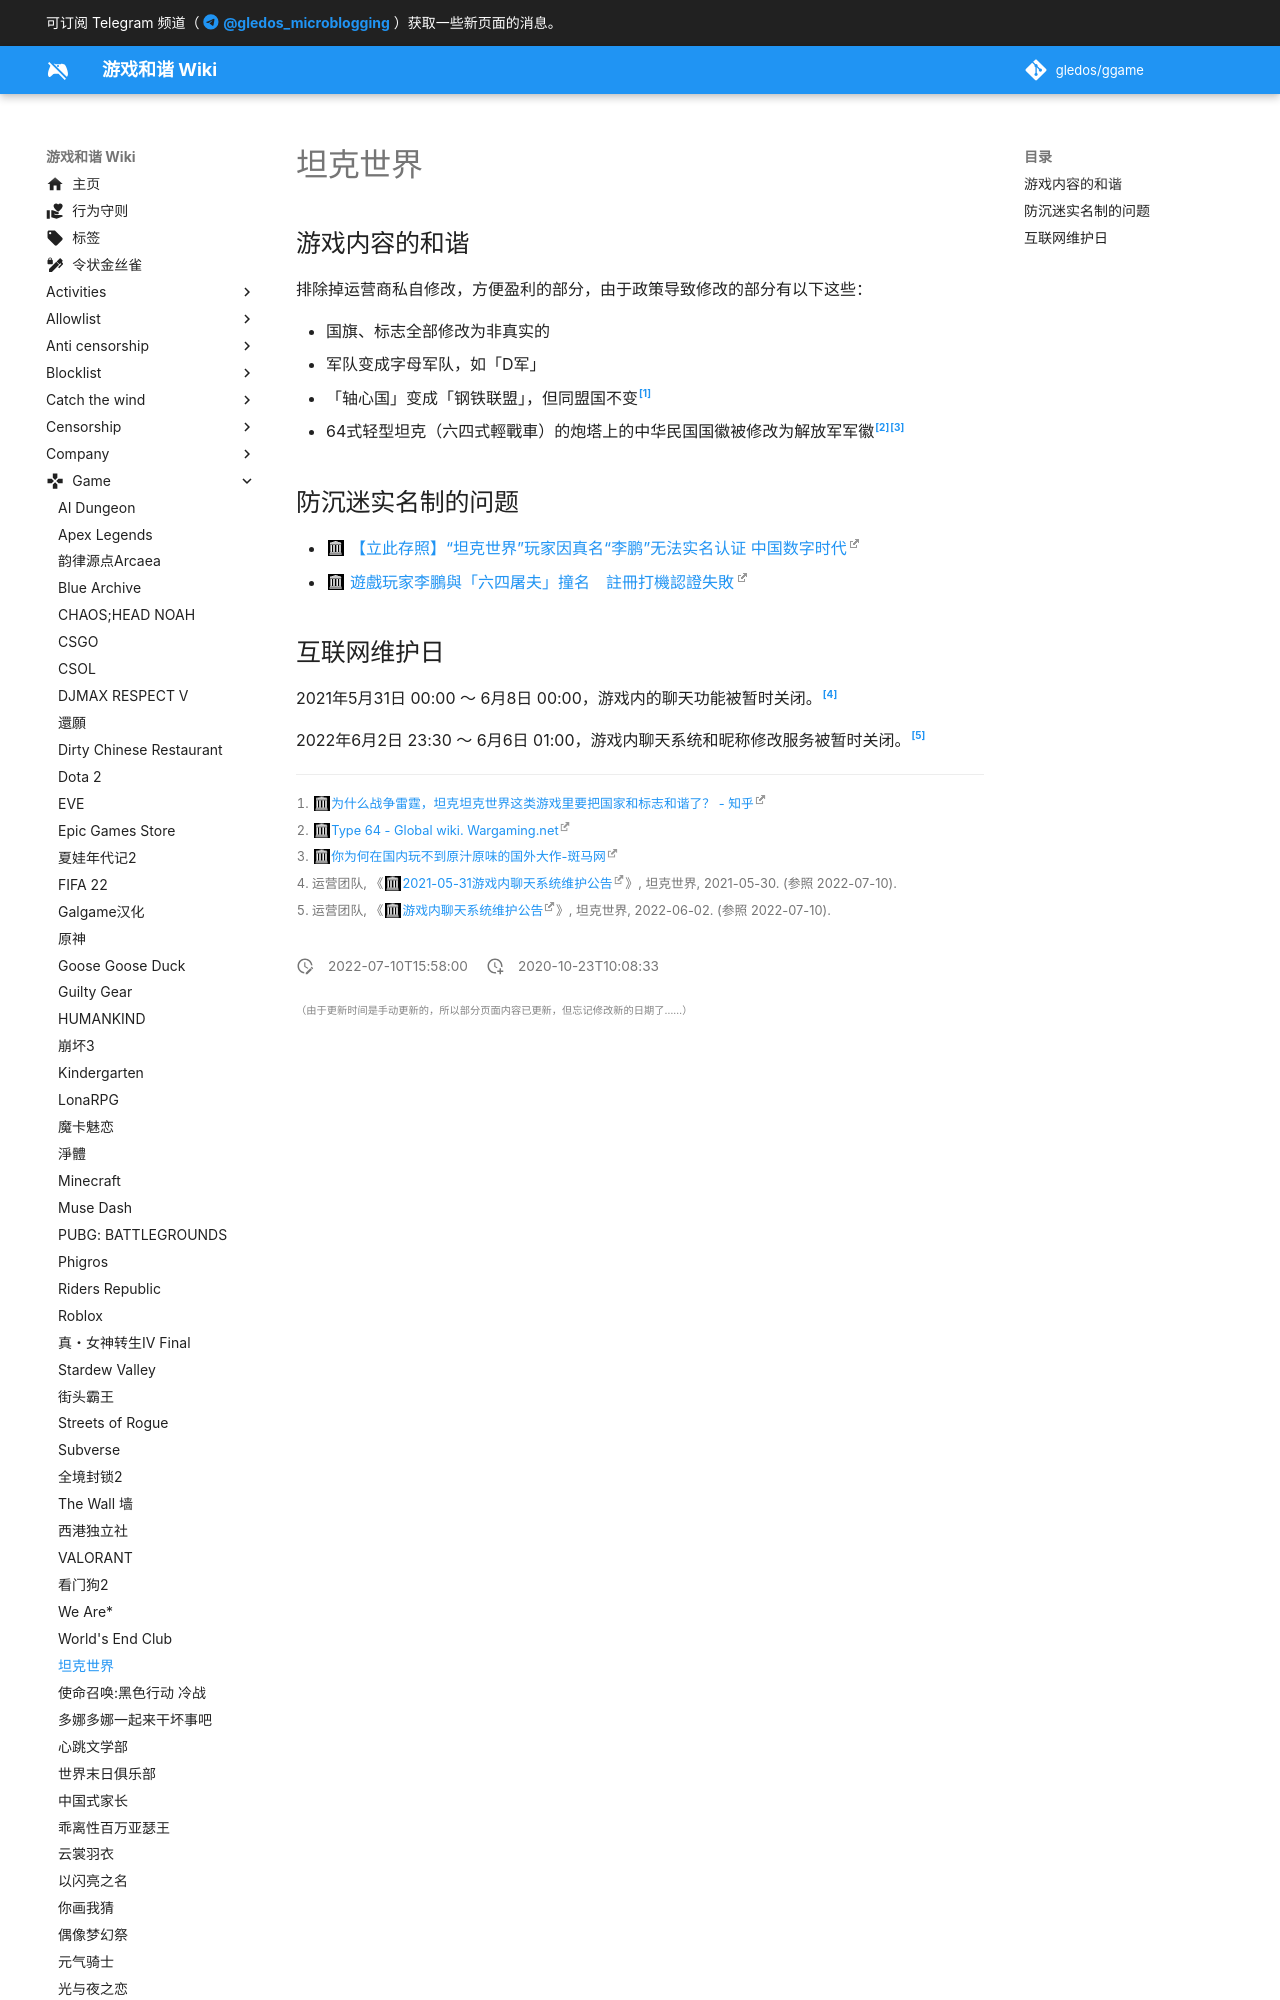

repository: gledos/ggame · page: game/World_of_Tanks.html · generator: mkdocs

---
title: 坦克世界
description: 白俄罗斯战游网公司开发，大陆服务器是空中网曾经运营，现由空中网与奇虎360联合运营
published: true
date: "2022-07-10T15:58:00"
特殊标签标记: #无标签
editor: markdown
dateCreated: "2020-10-23T10:08:33"
---

## 游戏内容的和谐

排除掉运营商私自修改，方便盈利的部分，由于政策导致修改的部分有以下这些：

+   国旗、标志全部修改为非真实的
+   军队变成字母军队，如「D军」
+   「轴心国」变成「钢铁联盟」，但同盟国不变[^36759652]
+   64式轻型坦克（六四式輕戰車）的炮塔上的中华民国国徽被修改为解放军军徽[^Ch24_Type64][^42986]

[^36759652]: [为什么战争雷霆，坦克坦克世界这类游戏里要把国家和标志和谐了？ - 知乎](https://web.archive.org/web/20201023093816/https://www.zhihu.com/question/36759652)

[^Ch24_Type64]: [Type 64 - Global wiki. Wargaming.net](https://web.archive.org/web/20201023095619/https://wiki.wargaming.net/en/Tank:Ch24_Type64)
